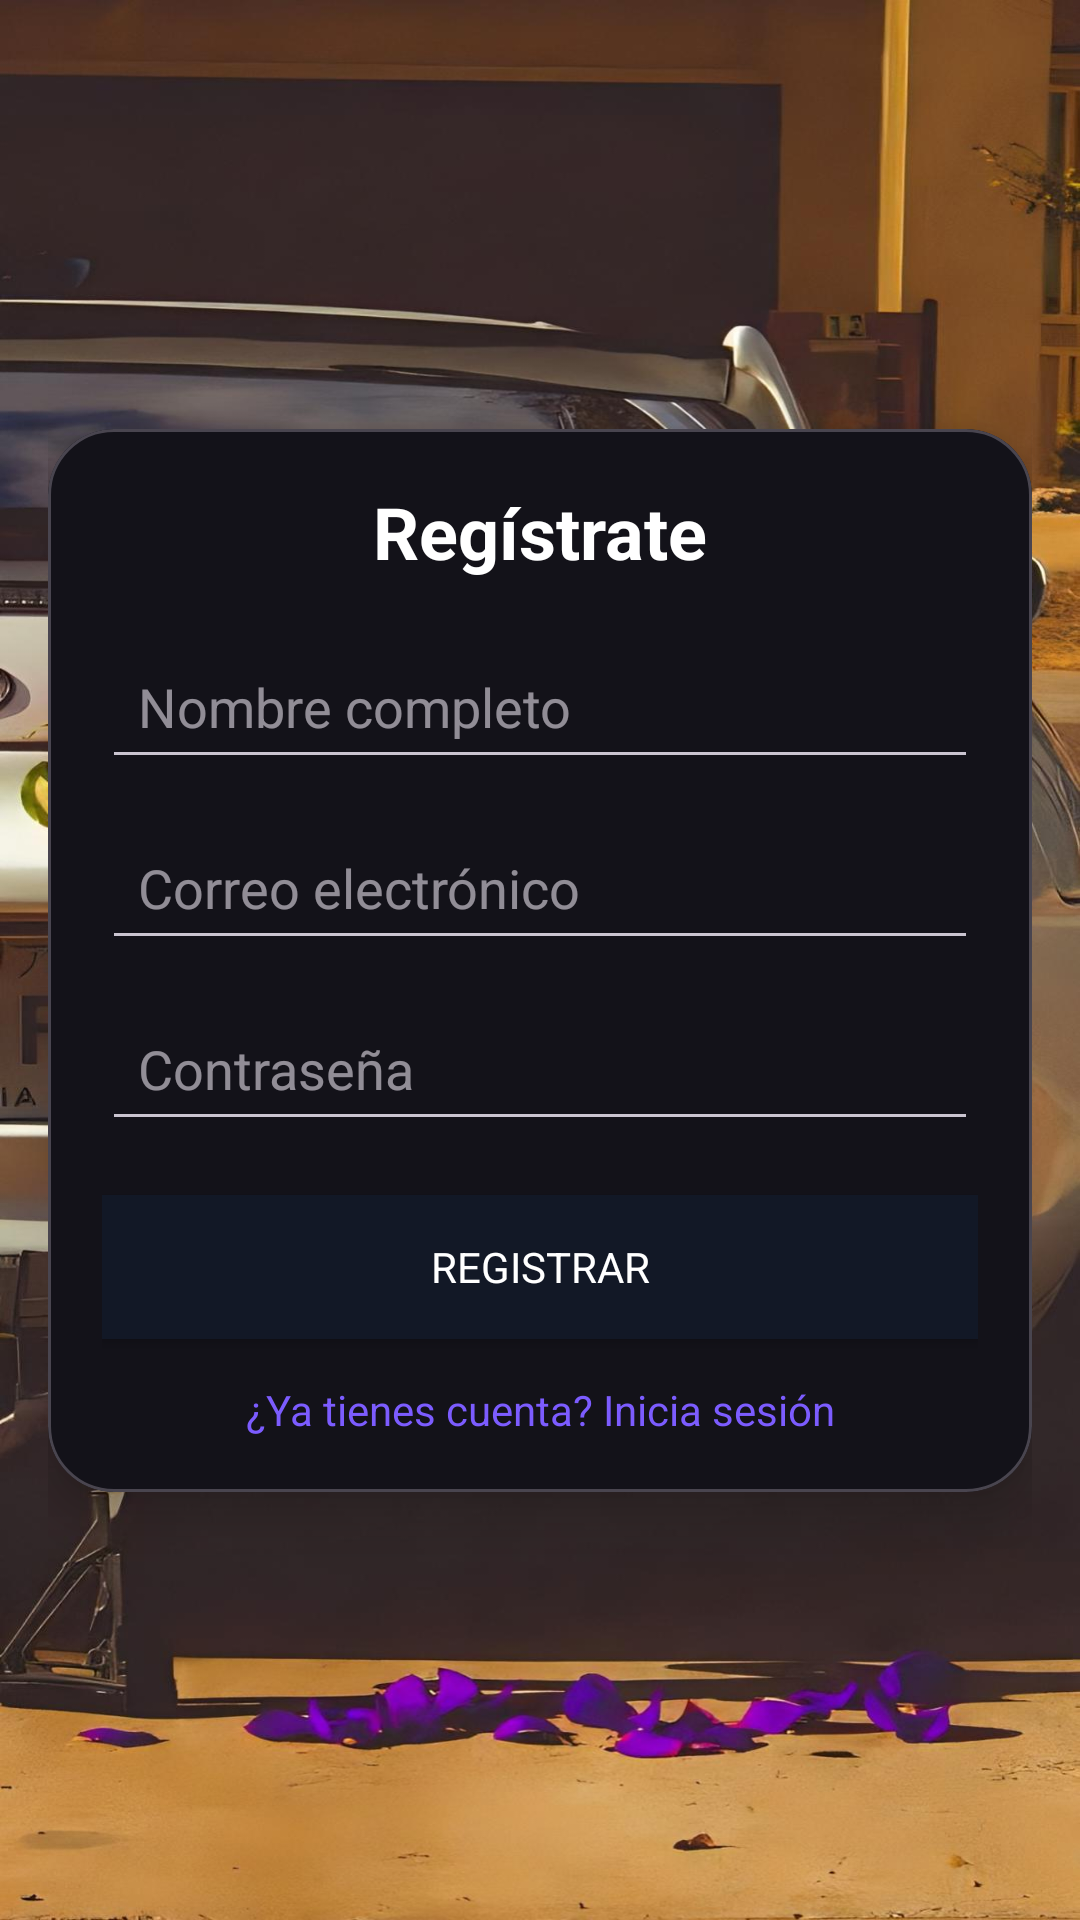

This screen was rendered from an Android layout file. Write that file and the resources it references.
<!-- AndroidManifest.xml: application theme Theme.ProyectoFinal.Oscuro -->
<!-- res/layout/fragment_registro.xml -->
<?xml version="1.0" encoding="utf-8"?>
<androidx.constraintlayout.widget.ConstraintLayout xmlns:android="http://schemas.android.com/apk/res/android"
    xmlns:app="http://schemas.android.com/apk/res-auto"
    android:layout_width="match_parent"
    android:layout_height="match_parent"
    android:padding="16dp"
    android:background="@drawable/mk">

    <com.google.android.material.card.MaterialCardView
        android:id="@+id/cardRegistro"
        android:layout_width="0dp"
        android:layout_height="wrap_content"
        app:cardCornerRadius="22dp"
        app:cardElevation="10dp"
        app:strokeWidth="1dp"
        app:layout_constraintTop_toTopOf="parent"
        app:layout_constraintBottom_toBottomOf="parent"
        app:layout_constraintStart_toStartOf="parent"
        app:layout_constraintEnd_toEndOf="parent">

        <androidx.constraintlayout.widget.ConstraintLayout
            android:layout_width="match_parent"
            android:layout_height="wrap_content"
            android:padding="18dp">

            <TextView
                android:id="@+id/tvTitle"
                android:layout_width="wrap_content"
                android:layout_height="wrap_content"
                android:text="Regístrate"
                android:textSize="24sp"
                android:textStyle="bold"
                android:textColor="@android:color/white"
                app:layout_constraintTop_toTopOf="parent"
                app:layout_constraintStart_toStartOf="parent"
                app:layout_constraintEnd_toEndOf="parent" />

            <EditText
                android:id="@+id/etNombre"
                android:layout_width="0dp"
                android:layout_height="wrap_content"
                android:hint="Nombre completo"
                android:inputType="textPersonName"
                android:padding="12dp"
                android:layout_marginTop="18dp"
                app:layout_constraintTop_toBottomOf="@id/tvTitle"
                app:layout_constraintStart_toStartOf="parent"
                app:layout_constraintEnd_toEndOf="parent" />

            <EditText
                android:id="@+id/etCorreo"
                android:layout_width="0dp"
                android:layout_height="wrap_content"
                android:hint="Correo electrónico"
                android:inputType="textEmailAddress"
                android:padding="12dp"
                android:layout_marginTop="12dp"
                app:layout_constraintTop_toBottomOf="@id/etNombre"
                app:layout_constraintStart_toStartOf="parent"
                app:layout_constraintEnd_toEndOf="parent" />

            <EditText
                android:id="@+id/etContrasena"
                android:layout_width="0dp"
                android:layout_height="wrap_content"
                android:hint="Contraseña"
                android:inputType="textPassword"
                android:padding="12dp"
                android:layout_marginTop="12dp"
                app:layout_constraintTop_toBottomOf="@id/etCorreo"
                app:layout_constraintStart_toStartOf="parent"
                app:layout_constraintEnd_toEndOf="parent" />

            <Button
                android:id="@+id/btnRegistrar"
                android:layout_width="0dp"
                android:layout_height="wrap_content"
                android:text="Registrar"
                android:textColor="@android:color/white"
                android:background="?attr/colorPrimary"
                android:layout_marginTop="18dp"
                app:layout_constraintTop_toBottomOf="@id/etContrasena"
                app:layout_constraintStart_toStartOf="parent"
                app:layout_constraintEnd_toEndOf="parent" />

            <TextView
                android:id="@+id/tvYaCuenta"
                android:layout_width="wrap_content"
                android:layout_height="wrap_content"
                android:text="¿Ya tienes cuenta? Inicia sesión"
                android:textColor="?attr/colorSecondary"
                android:layout_marginTop="14dp"
                app:layout_constraintTop_toBottomOf="@id/btnRegistrar"
                app:layout_constraintStart_toStartOf="parent"
                app:layout_constraintEnd_toEndOf="parent" />

        </androidx.constraintlayout.widget.ConstraintLayout>

    </com.google.android.material.card.MaterialCardView>

</androidx.constraintlayout.widget.ConstraintLayout>
<!-- resources referenced by this layout -->
<resources>
  <!-- drawable mk: jpg bitmap (drawable, 158980 bytes) -->
  <style name="Theme.ProyectoFinal.Oscuro" parent="Theme.Material3.Dark.NoActionBar">
          <item name="colorPrimary">@color/pf_primary_dark</item>
          <item name="colorSecondary">@color/pf_accent_dark</item>
          <item name="colorTertiary">@color/pf_tertiary_dark</item>
          <item name="fontFamily">@font/inter</item>
  
          <item name="android:statusBarColor">@color/pf_bg</item>
      </style>
  <color name="pf_primary_dark">#121826</color>
  <color name="pf_accent_dark">#7C5CFF</color>
  <color name="pf_tertiary_dark">#00BCD4</color>
  <color name="pf_bg">#070A10</color>
</resources>
